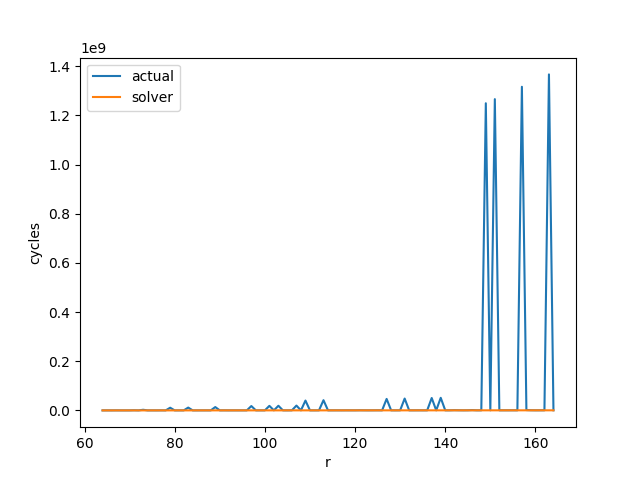

The data file committed next to this chart (first rows):
I, O, R, C, P, Q, solver, actual
64, 64, 64, 64, 3, 3, 322142, 344080
64, 64, 65, 64, 3, 3, 325929, 436432
64, 64, 66, 64, 3, 3, 329626, 342144
64, 64, 67, 64, 3, 3, 333384, 508128
64, 64, 68, 64, 3, 3, 337116, 365568
64, 64, 69, 64, 3, 3, 340852, 357696
64, 64, 70, 64, 3, 3, 344588, 376320
64, 64, 71, 64, 3, 3, 348288, 870744
64, 64, 72, 64, 3, 3, 351992, 384776
64, 64, 73, 64, 3, 3, 355686, 2865980
64, 64, 74, 64, 3, 3, 359374, 394376
64, 64, 75, 64, 3, 3, 363041, 438352
64, 64, 76, 64, 3, 3, 366706, 389768
64, 64, 77, 64, 3, 3, 370358, 544704
64, 64, 78, 64, 3, 3, 374008, 404352
64, 64, 79, 64, 3, 3, 377638, 11221594
64, 64, 80, 64, 3, 3, 381263, 394760
64, 64, 81, 64, 3, 3, 384881, 463116
64, 64, 82, 64, 3, 3, 388488, 425088
64, 64, 83, 64, 3, 3, 392089, 11789776
64, 64, 84, 64, 3, 3, 395681, 399752
64, 64, 85, 64, 3, 3, 399266, 440272
64, 64, 86, 64, 3, 3, 402842, 445824
64, 64, 87, 64, 3, 3, 406405, 481632
64, 64, 88, 64, 3, 3, 409964, 413952
64, 64, 89, 64, 3, 3, 413514, 13897484
64, 64, 90, 64, 3, 3, 417059, 459648
64, 64, 91, 64, 3, 3, 420597, 588880
64, 64, 92, 64, 3, 3, 424145, 432768
64, 64, 93, 64, 3, 3, 427642, 504880
64, 64, 94, 64, 3, 3, 431154, 487296
64, 64, 95, 64, 3, 3, 434660, 481736
64, 64, 96, 64, 3, 3, 438162, 497664
64, 64, 97, 64, 3, 3, 441655, 18049954
64, 64, 98, 64, 3, 3, 445151, 508032
64, 64, 99, 64, 3, 3, 448615, 508912
64, 64, 100, 64, 3, 3, 452088, 487688
64, 64, 101, 64, 3, 3, 455552, 18794282
64, 64, 102, 64, 3, 3, 459011, 510928
64, 64, 103, 64, 3, 3, 462466, 19166446
64, 64, 104, 64, 3, 3, 465910, 559104
64, 64, 105, 64, 3, 3, 469349, 493640
64, 64, 106, 64, 3, 3, 472783, 671248
64, 64, 107, 64, 3, 3, 476211, 19910774
64, 64, 108, 64, 3, 3, 479631, 514960
64, 64, 109, 64, 3, 3, 483047, 40373709
64, 64, 110, 64, 3, 3, 486458, 499592
64, 64, 111, 64, 3, 3, 489861, 516976
64, 64, 112, 64, 3, 3, 493260, 592912
64, 64, 113, 64, 3, 3, 496658, 41855313
64, 64, 114, 64, 3, 3, 500046, 518992
64, 64, 115, 64, 3, 3, 503423, 578496
64, 64, 116, 64, 3, 3, 506797, 634400
64, 64, 117, 64, 3, 3, 510166, 527904
64, 64, 118, 64, 3, 3, 513532, 680464
64, 64, 119, 64, 3, 3, 516891, 597712
64, 64, 120, 64, 3, 3, 520246, 541440
64, 64, 121, 64, 3, 3, 523600, 874796
64, 64, 122, 64, 3, 3, 526940, 683536
64, 64, 123, 64, 3, 3, 530279, 554976
... 41 more rows
